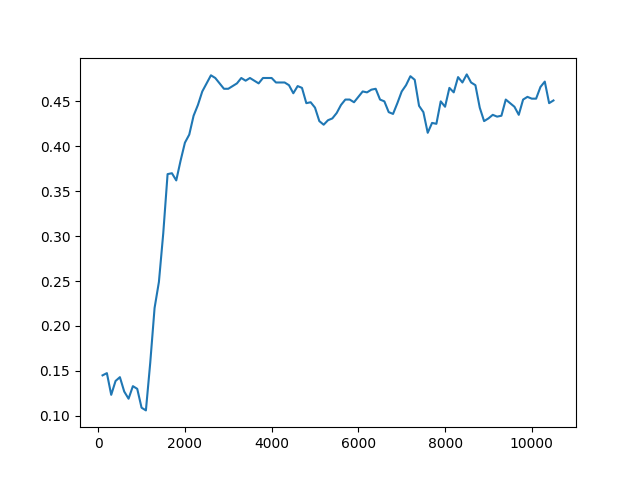

The data file committed next to this chart (first rows):
Timestep, Episode, Reward, Exploration
0, 0, 0.5, None
1, 0, 0.5, None
2, 0, -1, None
3, 0, 0.5, None
4, 1, 0.5, None
5, 1, 0.5, None
6, 1, 0.5, None
7, 1, -1, None
8, 1, 0.5, None
9, 2, 0.5, None
10, 2, 0.5, None
11, 2, 0.5, None
12, 2, 0.5, None
13, 2, 0.5, None
14, 3, -1, None
15, 3, -1, None
16, 3, 0.5, None
17, 3, 0.5, None
18, 3, 0.5, None
19, 4, 0.5, None
20, 4, 0.5, None
21, 5, 1, None
22, 5, 0.5, None
23, 5, 0.5, None
24, 5, 0.5, None
25, 5, 0.5, None
26, 6, 0.5, None
27, 7, 1, None
28, 7, 0.5, None
29, 7, 0.5, None
30, 7, -1, None
31, 7, 0.5, None
32, 8, 0.5, None
33, 8, -1, None
34, 8, 0.5, None
35, 8, 0.5, None
36, 8, 0.5, None
37, 9, 1, None
38, 9, 0.5, None
39, 9, 0.5, None
40, 9, 0.5, None
41, 10, 1, None
42, 10, 0.5, None
43, 10, 0.5, None
44, 10, 0.5, None
45, 10, 0.5, None
46, 11, -1, None
47, 12, 1, None
48, 12, -1, None
49, 12, 0.5, None
50, 12, 0.5, None
51, 12, 0.5, None
52, 13, 1, None
53, 13, -1, None
54, 13, 0.5, None
55, 14, 1, None
56, 14, 0.5, None
57, 14, -1, None
58, 14, 0.5, None
59, 14, 0.5, None
... 49,940 more rows
